Labelled photos from "dataset", an image-classification folder in Yallmeetgolden/thesis-project. The possible labels are: blurry, sharp.

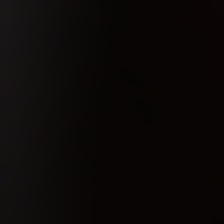
Label: blurry

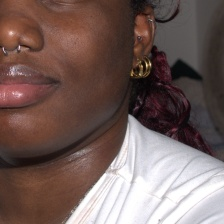
Label: sharp

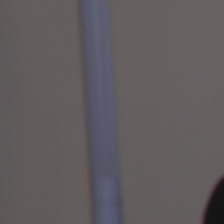
Label: sharp

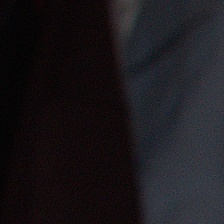
Label: sharp

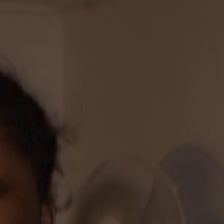
Label: blurry

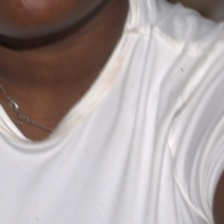
Label: blurry
